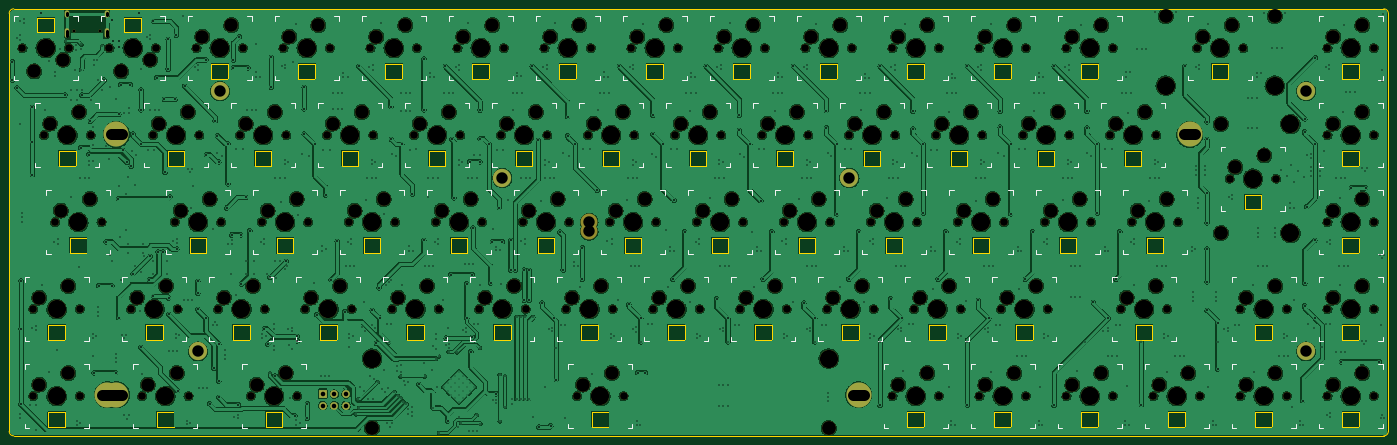
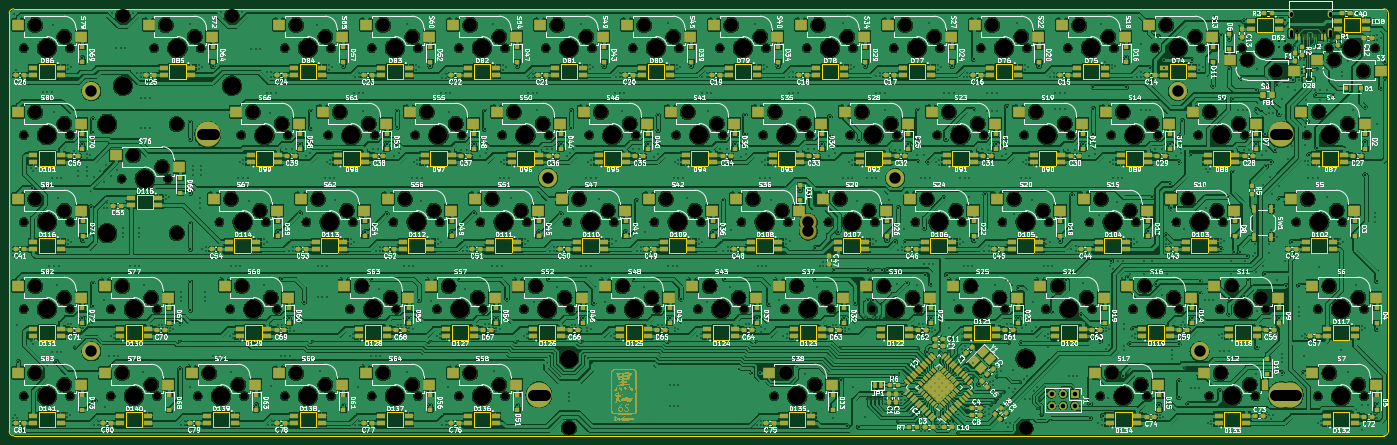
Circuit board: 11 layer files. Board 302.0 x 93.5 mm.
- bottom_copper: kuro65-B_Cu.gbl (2952945 bytes)
- bottom_mask: kuro65-B_Mask.gbs (193108 bytes)
- paste: kuro65-B_Paste.gbp (26003 bytes)
- bottom_silk: kuro65-B_Silkscreen.gbo (515623 bytes)
- outline: kuro65-Edge_Cuts.gm1 (15139 bytes)
- top_copper: kuro65-F_Cu.gtl (1787083 bytes)
- top_mask: kuro65-F_Mask.gts (12201 bytes)
- paste: kuro65-F_Paste.gtp (506 bytes)
- top_silk: kuro65-F_Silkscreen.gto (40413 bytes)
- drill: kuro65-NPTH.drl (6388 bytes)
- drill: kuro65-PTH.drl (17170 bytes)

=== bottom_copper: kuro65-B_Cu.gbl (2952945 bytes, source omitted) ===
=== bottom_mask: kuro65-B_Mask.gbs (193108 bytes, source omitted) ===
=== paste: kuro65-B_Paste.gbp (26003 bytes, source omitted) ===
=== bottom_silk: kuro65-B_Silkscreen.gbo (515623 bytes, source omitted) ===
=== outline: kuro65-Edge_Cuts.gm1 (15139 bytes, source omitted) ===
=== top_copper: kuro65-F_Cu.gtl (1787083 bytes, source omitted) ===
=== top_mask: kuro65-F_Mask.gts (12201 bytes, source omitted) ===
=== paste: kuro65-F_Paste.gtp ===
G04 #@! TF.GenerationSoftware,KiCad,Pcbnew,(6.0.10)*
G04 #@! TF.CreationDate,2023-02-16T19:15:59+01:00*
G04 #@! TF.ProjectId,kuro65,6b75726f-3635-42e6-9b69-6361645f7063,rev?*
G04 #@! TF.SameCoordinates,Original*
G04 #@! TF.FileFunction,Paste,Top*
G04 #@! TF.FilePolarity,Positive*
%FSLAX46Y46*%
G04 Gerber Fmt 4.6, Leading zero omitted, Abs format (unit mm)*
G04 Created by KiCad (PCBNEW (6.0.10)) date 2023-02-16 19:15:59*
%MOMM*%
%LPD*%
G01*
G04 APERTURE LIST*
G04 APERTURE END LIST*
M02*

=== top_silk: kuro65-F_Silkscreen.gto (40413 bytes, source omitted) ===
=== drill: kuro65-NPTH.drl (6388 bytes, source omitted) ===
=== drill: kuro65-PTH.drl (17170 bytes, source omitted) ===
